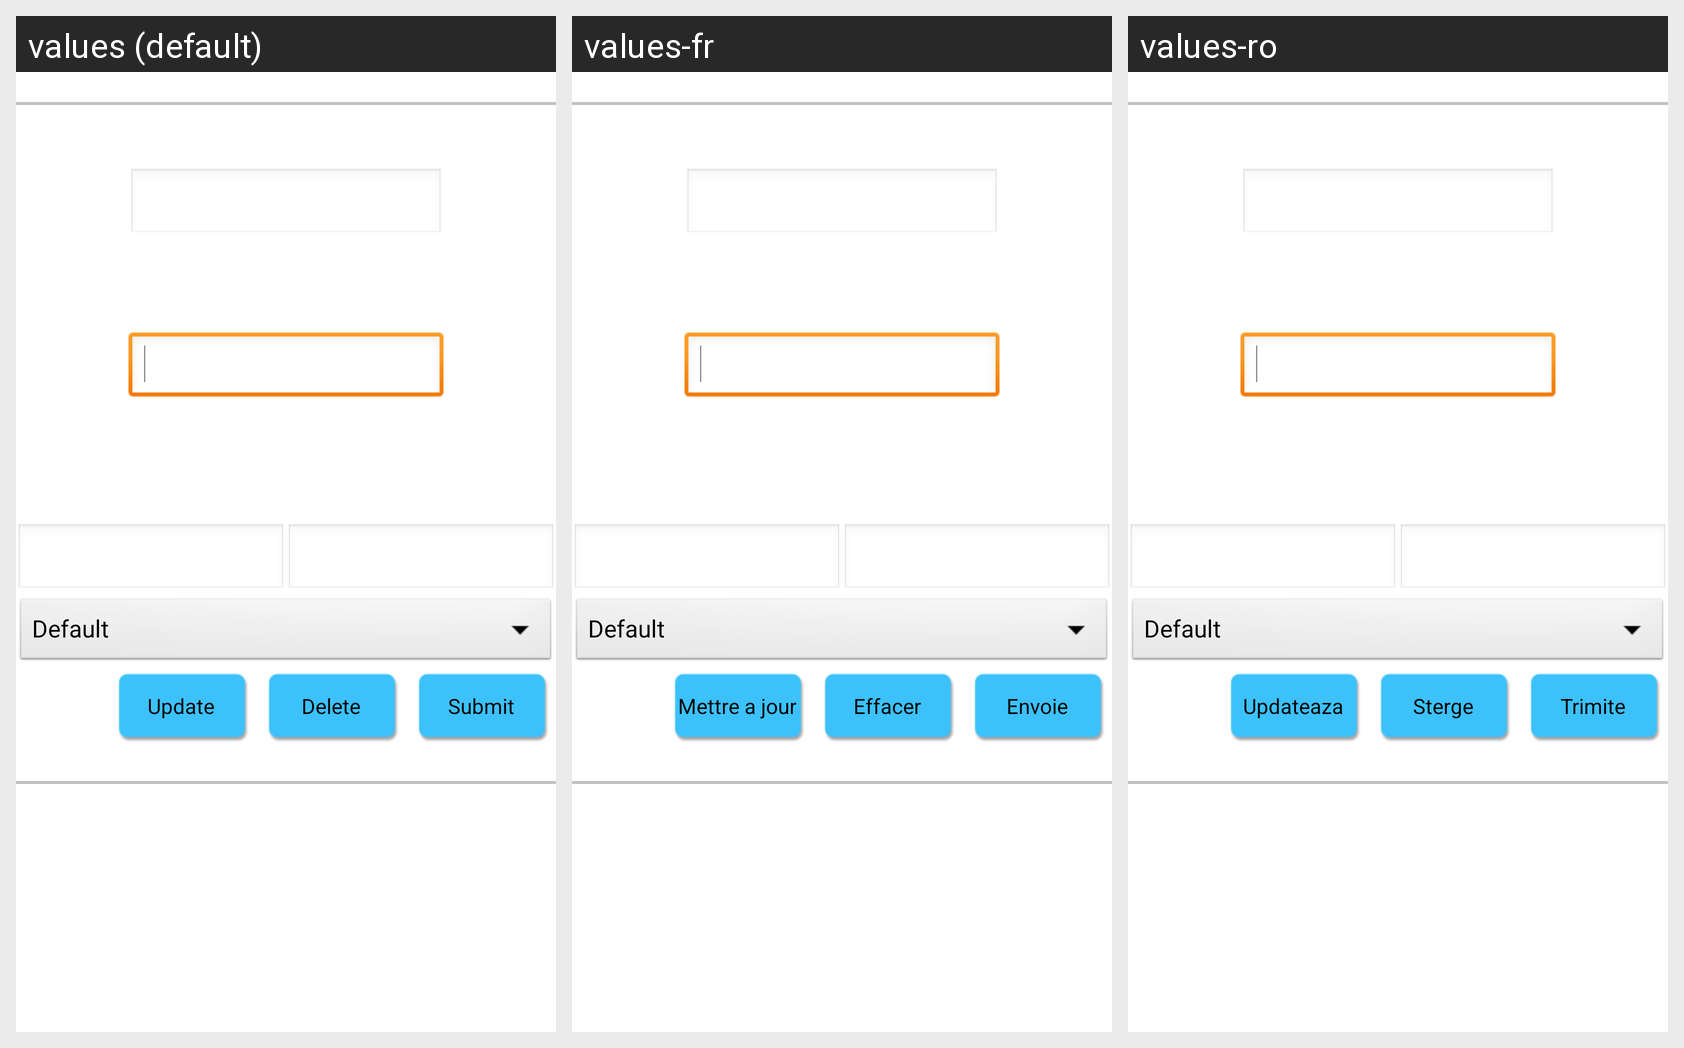

This grid shows one Android layout under several languages. Give, for every string resource on the screen, its name, the default text and each shown locale's text.
Android screen res/layout/custom_map_props_prompt_layout.xml rendered under 3 locales, left to right: values (default), values-fr, values-ro. Device: Nexus 5 (rendered at 1080×1920; each locale shown at half size, 540×960, under a caption strip naming it); theme AppTheme.
Strings drawn on this screen, with the default value and each locale's value (text and hints the layout hard-codes, and strings that could not be matched under every locale, appear in the picture but are not listed):

customMapSubmitButton
  values: Submit
  values-fr: Envoie
  values-ro: Trimite

customMapDeleteButton
  values: Delete
  values-fr: Effacer
  values-ro: Sterge

customMapUpdateButton
  values: Update
  values-fr: Mettre a jour
  values-ro: Updateaza
